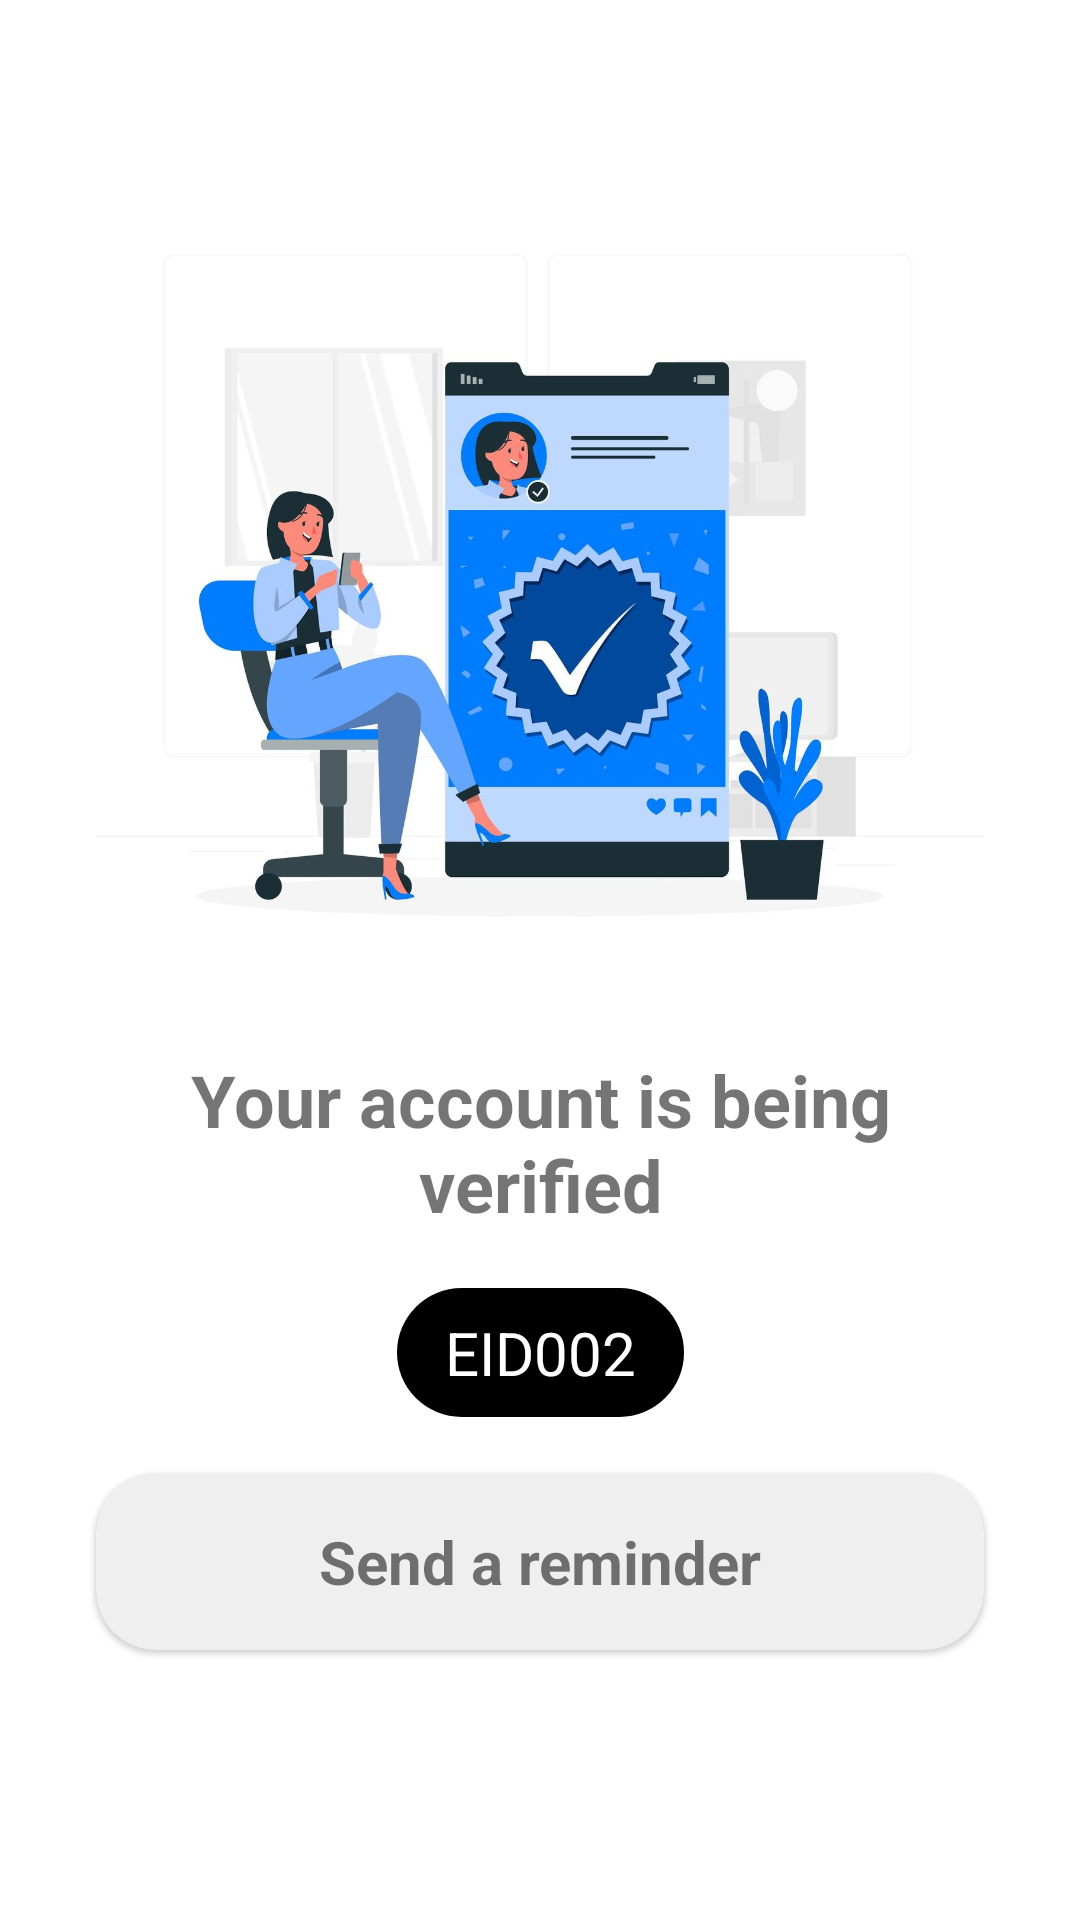

The Android layout XML behind this screen, and the referenced resources:
<!-- AndroidManifest.xml: application theme Theme.StaffPortal -->
<!-- res/layout/fragment_waiting_for_approval.xml -->
<?xml version="1.0" encoding="utf-8"?>
<androidx.constraintlayout.widget.ConstraintLayout xmlns:android="http://schemas.android.com/apk/res/android"
    xmlns:app="http://schemas.android.com/apk/res-auto"
    xmlns:tools="http://schemas.android.com/tools"
    android:layout_width="match_parent"
    android:layout_height="match_parent"
    tools:context=".fragment.WaitingForApprovalFragment">

    <ImageView
        android:id="@+id/waitingForApprovalImageView"
        android:layout_width="match_parent"
        android:layout_height="300dp"
        android:layout_marginStart="32dp"
        android:layout_marginEnd="32dp"
        android:src="@drawable/pending_verification"
        app:layout_constraintBottom_toTopOf="@id/waitingForApprovalPrimaryTexView"
        app:layout_constraintLeft_toLeftOf="parent"
        app:layout_constraintRight_toRightOf="parent"
        app:layout_constraintTop_toTopOf="parent"
        app:layout_constraintVertical_chainStyle="packed" />

    <TextView
        android:id="@+id/waitingForApprovalPrimaryTexView"
        android:layout_width="wrap_content"
        android:layout_height="wrap_content"
        android:layout_marginBottom="16dp"
        android:layout_marginStart="32dp"
        android:paddingStart="32dp"
        android:paddingEnd="32dp"
        android:gravity="center"
        android:layout_marginEnd="32dp"
        android:text="@string/your_account_is_being_verified"
        android:textSize="24sp"
        android:textStyle="bold"
        app:layout_constraintBottom_toTopOf="@id/waitingForApprovalRemindCardView"
        app:layout_constraintLeft_toLeftOf="parent"
        app:layout_constraintRight_toRightOf="parent"
        app:layout_constraintTop_toBottomOf="@id/waitingForApprovalImageView"
        app:layout_constraintVertical_chainStyle="packed"/>

    <TextView
        android:id="@+id/waitingForApprovalEmployeeIDTextView"
        android:layout_width="wrap_content"
        android:layout_height="wrap_content"
        android:background="@drawable/rounded_corners"
        android:backgroundTint="@color/black"
        android:textSize="20sp"
        android:paddingStart="16dp"
        android:paddingTop="8dp"
        android:paddingEnd="16dp"
        android:paddingBottom="8dp"
        android:text="EID002"
        android:textColor="@color/white"
        app:layout_constraintTop_toBottomOf="@id/waitingForApprovalPrimaryTexView"
        app:layout_constraintEnd_toEndOf="parent"
        app:layout_constraintStart_toStartOf="parent"
        app:layout_constraintBottom_toTopOf="@id/waitingForApprovalRemindCardView" />

    <com.google.android.material.card.MaterialCardView
        android:id="@+id/waitingForApprovalRemindCardView"
        android:layout_width="match_parent"
        android:layout_height="wrap_content"
        android:layout_marginStart="32dp"
        android:layout_marginTop="64dp"
        android:layout_marginEnd="32dp"
        android:layout_marginBottom="40dp"
        app:cardBackgroundColor="@color/card_button_bg_color"
        app:cardCornerRadius="@dimen/corner_radius_card_button"
        app:layout_constraintBottom_toBottomOf="parent"
        app:layout_constraintLeft_toLeftOf="parent"
        app:layout_constraintRight_toRightOf="parent"
        app:layout_constraintTop_toBottomOf="@id/waitingForApprovalPrimaryTexView"
        app:layout_constraintVertical_chainStyle="packed">

        <androidx.constraintlayout.widget.ConstraintLayout
            android:layout_width="match_parent"
            android:layout_height="wrap_content">

            <TextView
                android:id="@+id/waitingForApprovalReminderCardPrimaryTexView"
                android:layout_width="wrap_content"
                android:layout_height="wrap_content"
                android:layout_marginTop="16dp"
                android:layout_marginBottom="16dp"
                android:text="@string/send_a_reminder"
                android:textSize="20sp"
                android:textStyle="bold"
                app:layout_constraintBottom_toBottomOf="parent"
                app:layout_constraintEnd_toEndOf="parent"
                app:layout_constraintStart_toStartOf="parent"
                app:layout_constraintTop_toTopOf="parent" />

        </androidx.constraintlayout.widget.ConstraintLayout>

    </com.google.android.material.card.MaterialCardView>

</androidx.constraintlayout.widget.ConstraintLayout>
<!-- resources referenced by this layout -->
<resources>
  <color name="black">#FF000000</color>
  <color name="card_button_bg_color">@color/secondary</color>
  <color name="white">#FFFFFFFF</color>
  <dimen name="corner_radius_card_button">20dp</dimen>
  <!-- drawable pending_verification: jpg bitmap (drawable-hdpi, 37456 bytes) -->
  <!-- drawable rounded_corners (drawable) -->
  <?xml version="1.0" encoding="UTF-8"?>
  <shape xmlns:android="http://schemas.android.com/apk/res/android">
      <solid android:color="#ffffffff"/>
  
      <padding android:bottom="0dp"
          android:top="0dp"
          android:left="0dp"
          android:right="0dp" />
  
      <corners
          android:topLeftRadius="@dimen/corner_radius"
          android:bottomLeftRadius="@dimen/corner_radius"
          android:bottomRightRadius="@dimen/corner_radius"
          android:topRightRadius="@dimen/corner_radius"/>
  </shape>
  <string name="send_a_reminder">Send a reminder</string>
  <string name="your_account_is_being_verified">Your account is being verified</string>
  <style name="Theme.StaffPortal" parent="Theme.MaterialComponents.Light.DarkActionBar">
          
          <item name="colorPrimary">@color/primary</item>
          <item name="colorPrimaryVariant">@color/primaryLight</item>
          <item name="colorOnPrimary">@color/white</item>
          
          <item name="colorSecondary">@color/secondary</item>
          <item name="colorSecondaryVariant">@color/secondaryDark</item>
          <item name="colorOnSecondary">@color/black</item>
          
          <item name="android:statusBarColor">?attr/colorPrimaryVariant</item>
          
      </style>
  <color name="secondary">#EFEFEF</color>
  <dimen name="corner_radius">24dp</dimen>
  <color name="primary">#0196AC</color>
  <color name="primaryLight">#ABF0FA</color>
  <color name="secondaryDark">#004F5A</color>
</resources>
